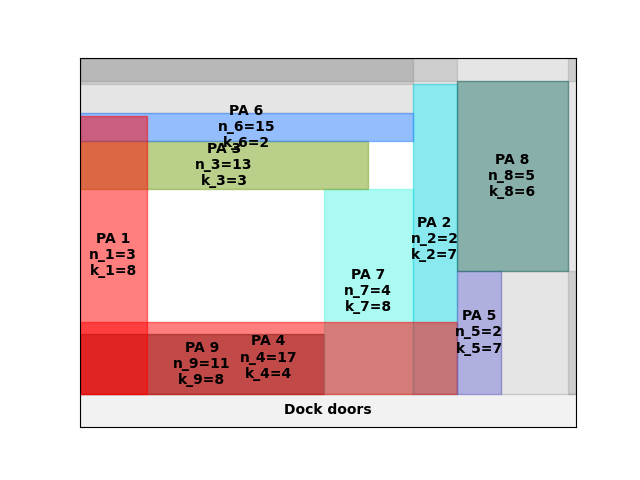

Source data for this figure (header and first rows):
A4
15
inf
0.00, 0.00, 11, 8
88.00, 0.00, 4, 8
0.00, 158, 13, 3
120, 0.00, 2, 7
0.00, 0.00, 17, 4
136, 0.00, 2, 7
136, 94.50, 5, 6
0.00, 194.4, 15, 2
0.00, 0.00, 3, 8
